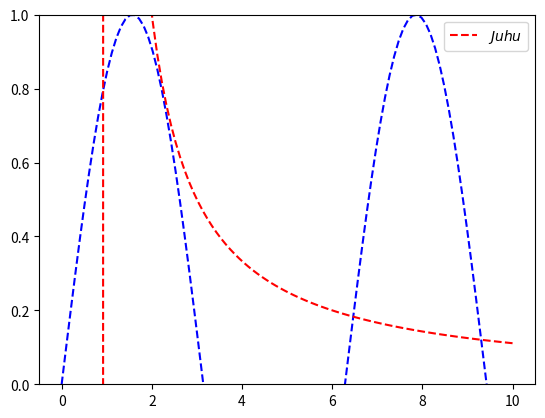

Here is the Python script that generated this plot: (Note: this script raises an exception after producing the figure.)
import matplotlib.pyplot as plt 
import numpy as np 
x = np.linspace(0, 10, 100)

plt.plot(x, np.sin(x), "b--")
plt.plot(x, 1/(x-1), "r--", label=r"$Juhu$")

plt.ylim(0,1)

plt.legend(loc="best")

plt.savefig("build/plot.pdf")
